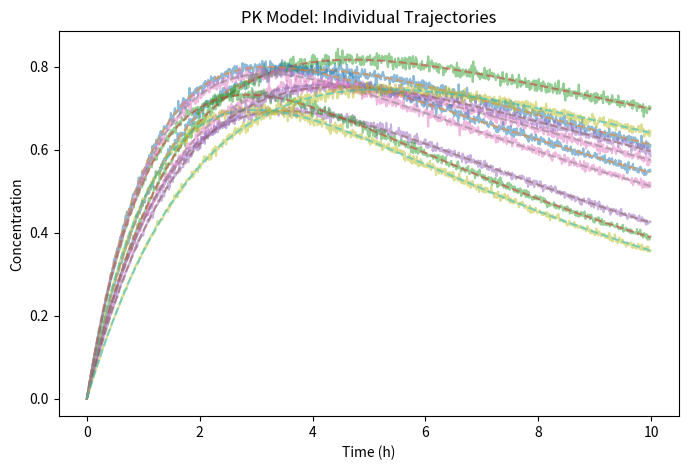

Here is the Python script that generated this plot:
import numpy as np
import matplotlib.pyplot as plt
from scipy.integrate import solve_ivp
import os

def pk_model(t, A, Ka, CL, V):
    """This is the pk model ODE system"""
    A1, A2 = A
    dA1_dt = -Ka * A1
    dA2_dt = Ka * A1 - (CL / V) * A2
    return [dA1_dt, dA2_dt]

def run_simulation(population_size=10, avg_weight=70, dose=1, bioavailability=1, noise_level=0.01, 
                    time_start=0, time_end=10, time_step=0.01):
    """We run the simulation for a certain population size. Each person will be slightly different, with individual varied trajectories generated for each person"""
    print(f"Measurements are taken every {time_step*60} Minutes")
    print(f"we are measuring the responese for {population_size} people")
    # Parameter variability and means
    W_ka, B_ka = 0.3, 0.01 * avg_weight 
    W_cl, B_cl = 0.3, np.log(0.053 * avg_weight)
    W_v, B_v = 0.3, 0.733 * avg_weight
    B_clwt = 0.2

    # Time settings
    time_points = np.arange(time_start, time_end, time_step) 

    # Generate inter-individual variability
    covariance_matrix = np.diag([W_ka**2, W_cl**2, W_v**2])
    variability_factors = np.random.multivariate_normal([0, 0, 0], covariance_matrix, population_size)
    
    individual_weights = np.random.normal(0, 0, population_size)  # Individual weights

    ka_values = B_ka * np.exp(variability_factors[:, 0])
    cl_values = np.exp(B_cl + B_clwt * individual_weights + variability_factors[:, 1])
    v_values = B_v * np.exp(variability_factors[:, 2])

    print(f"CL values: {cl_values}")
    print(f"Ka values: {ka_values}")
    print(f"V values: {v_values}")

    # Storage for solutions
    analytical_solutions = np.full((population_size, len(time_points)), np.nan)
    numerical_solutions = np.full((population_size, len(time_points)), np.nan)

    for i in range(population_size):
        ka, cl, v = ka_values[i], cl_values[i], v_values[i]
        
        # Ensure valid parameters
        denominator = (v * ka - cl)
        # print(f"Denominator: {denominator}")
        
        # Solve ODE numerically
        solution = solve_ivp(pk_model, [time_start, time_end], [dose, 0], t_eval=time_points, args=(ka, cl, v))
        numerical_solutions[i, :] = solution.y[1]

        # Generate noise
        noise = np.random.normal(0.0, noise_level, len(time_points))
        
        # Corrected analytical solution 
        A2_analytic = (dose * v * bioavailability * ka / denominator) * (np.exp(-(cl / v) * time_points) - np.exp(-ka * time_points))
        A2_noisy = A2_analytic * np.exp(noise)
        
        analytical_solutions[i, :] = A2_noisy

    # Save data to files
    os.makedirs('data', exist_ok=True)
    np.save('data/analytical_solutions.npy', analytical_solutions)
    np.save('data/numerical_solutions.npy', numerical_solutions)

    # Plot trajectories
    plt.figure(figsize=(8, 5))
    for i in range(population_size):
        plt.plot(time_points, analytical_solutions[i, :], alpha=0.5)
        plt.plot(time_points, numerical_solutions[i, :], linestyle='dashed', alpha=0.5)

    plt.xlabel("Time (h)")
    plt.ylabel("Concentration")
    plt.title("PK Model: Individual Trajectories")
    plt.show()

if __name__ == "__main__":
    run_simulation()
